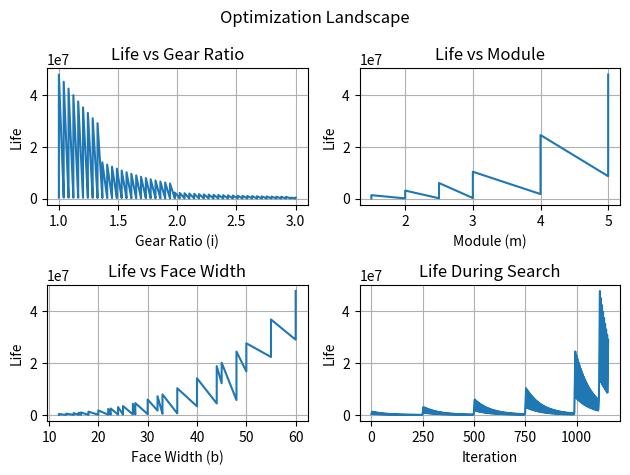

Recreate this plot in Python.
import numpy as np
import matplotlib.pyplot as plt

# -----------------------------
# GIVEN PARAMETERS
# -----------------------------
a = 100.0
T = 150.0
n = 1450.0
phi = np.radians(20)

E = 206e3
nu = 0.3

sigma_b_allow = 220.0
sigma_c_allow = 900.0

Ko = 1.25
Ks = 1.0
KH = 1.6
Qv = 6

m_SN = 3.5
m_c = 6
N0 = 1e7

# -----------------------------
# FUNCTIONS
# -----------------------------
def geometry(i, m):
    Z1 = (2 * a) / (m * (1 + i))
    Z2 = i * Z1
    rp1 = a / (1 + i)
    rp2 = a * i / (1 + i)
    return Z1, Z2, rp1, rp2

def pitch_velocity(rp1):
    return (np.pi * rp1 * n) / 30.0 / 1000.0

def tangential_load(rp1):
    return T / (rp1 / 1000.0)

def dynamic_factor(V):
    A = 50 + 56 * (1 - Qv / 12)
    return ((A + np.sqrt(V)) / A) ** 2

def geometry_factor_J(Z):
    return 0.32 * np.log(Z) - 0.16

def geometry_factor_I(i):
    return (np.cos(phi) * np.sin(phi) / 2) * (i / (1 + i))

def elastic_coefficient():
    return np.sqrt(E / (2 * np.pi * (1 - nu**2)))

def contact_ratio(rp1, rp2, m):
    ra1 = rp1 + m
    ra2 = rp2 + m
    rb1 = rp1 * np.cos(phi)
    rb2 = rp2 * np.cos(phi)

    return (
        np.sqrt(ra1**2 - rb1**2)
        + np.sqrt(ra2**2 - rb2**2)
        - a * np.sin(phi)
    ) / (np.pi * m * np.cos(phi))

def bending_stress(Ft, Kv, b, m, J):
    return (Ft * Ko * Ks * KH * Kv) / (b * m * J)

def contact_stress(Ft, Kv, b, dp, I):
    ZE = elastic_coefficient()
    return ZE * np.sqrt((Ft * Ko * Kv * Ks * KH) / (b * dp * I))

def bending_life(sigma_b):
    return (sigma_b_allow / sigma_b) ** m_SN * N0

def contact_life(sigma_c):
    return (sigma_c_allow / sigma_c) ** m_c * N0

# -----------------------------
# EVALUATION
# -----------------------------
def evaluate_design(i, m, b):
    Z1, Z2, rp1, rp2 = geometry(i, m)

    if Z1 < 17:
        return None

    V = pitch_velocity(rp1)
    Ft = tangential_load(rp1)
    Kv = dynamic_factor(V)

    J = geometry_factor_J(Z1)
    I = geometry_factor_I(i)
    dp = 2 * rp1

    eps = contact_ratio(rp1, rp2, m)
    if eps < 1.2:
        return None

    sigma_b = bending_stress(Ft, Kv, b, m, J)
    sigma_c = contact_stress(Ft, Kv, b, dp, I)

    Nb = bending_life(sigma_b)
    Nc = contact_life(sigma_c)

    life = min(Nb, Nc)

    return life, sigma_b, sigma_c

# -----------------------------
# GRID SEARCH + DATA LOGGING
# -----------------------------
modules = [1.5, 2, 2.5, 3, 4, 5, 6, 8]
ratios = np.linspace(1.0, 3.0, 50)
b_factors = np.linspace(8, 12, 5)

life_data = []
i_data = []
m_data = []
b_data = []

best = -1
best_params = None

for m in modules:
    for i in ratios:
        for bf in b_factors:
            b = bf * m

            result = evaluate_design(i, m, b)
            if result is None:
                continue

            life, sb, sc = result

            # store for plotting
            life_data.append(life)
            i_data.append(i)
            m_data.append(m)
            b_data.append(b)

            if life > best:
                best = life
                best_params = (i, m, b)

print("\nBest Design:")
print("i =", best_params[0])
print("m =", best_params[1])
print("b =", best_params[2])
print("Life =", best)

# -----------------------------
# PLOTTING FUNCTIONS
# -----------------------------

# -----------------------------
# CLEAN SUBPLOT VISUALIZATION
# -----------------------------
def plot_all():

    fig, axs = plt.subplots(2, 2)
    fig.suptitle("Optimization Landscape")

    # -----------------------------
    # 1. Life vs Gear Ratio
    # -----------------------------
    sorted_data = sorted(zip(i_data, life_data))
    i_sorted, life_sorted = zip(*sorted_data)

    axs[0, 0].plot(i_sorted, life_sorted)
    axs[0, 0].set_title("Life vs Gear Ratio")
    axs[0, 0].set_xlabel("Gear Ratio (i)")
    axs[0, 0].set_ylabel("Life")
    axs[0, 0].grid()

    # -----------------------------
    # 2. Life vs Module
    # -----------------------------
    sorted_data = sorted(zip(m_data, life_data))
    m_sorted, life_sorted = zip(*sorted_data)

    axs[0, 1].plot(m_sorted, life_sorted)
    axs[0, 1].set_title("Life vs Module")
    axs[0, 1].set_xlabel("Module (m)")
    axs[0, 1].set_ylabel("Life")
    axs[0, 1].grid()

    # -----------------------------
    # 3. Life vs Face Width
    # -----------------------------
    sorted_data = sorted(zip(b_data, life_data))
    b_sorted, life_sorted = zip(*sorted_data)

    axs[1, 0].plot(b_sorted, life_sorted)
    axs[1, 0].set_title("Life vs Face Width")
    axs[1, 0].set_xlabel("Face Width (b)")
    axs[1, 0].set_ylabel("Life")
    axs[1, 0].grid()

    # -----------------------------
    # 4. Life progression (search order)
    # -----------------------------
    axs[1, 1].plot(life_data)
    axs[1, 1].set_title("Life During Search")
    axs[1, 1].set_xlabel("Iteration")
    axs[1, 1].set_ylabel("Life")
    axs[1, 1].grid()

    plt.tight_layout()
    plt.show()

plot_all()
